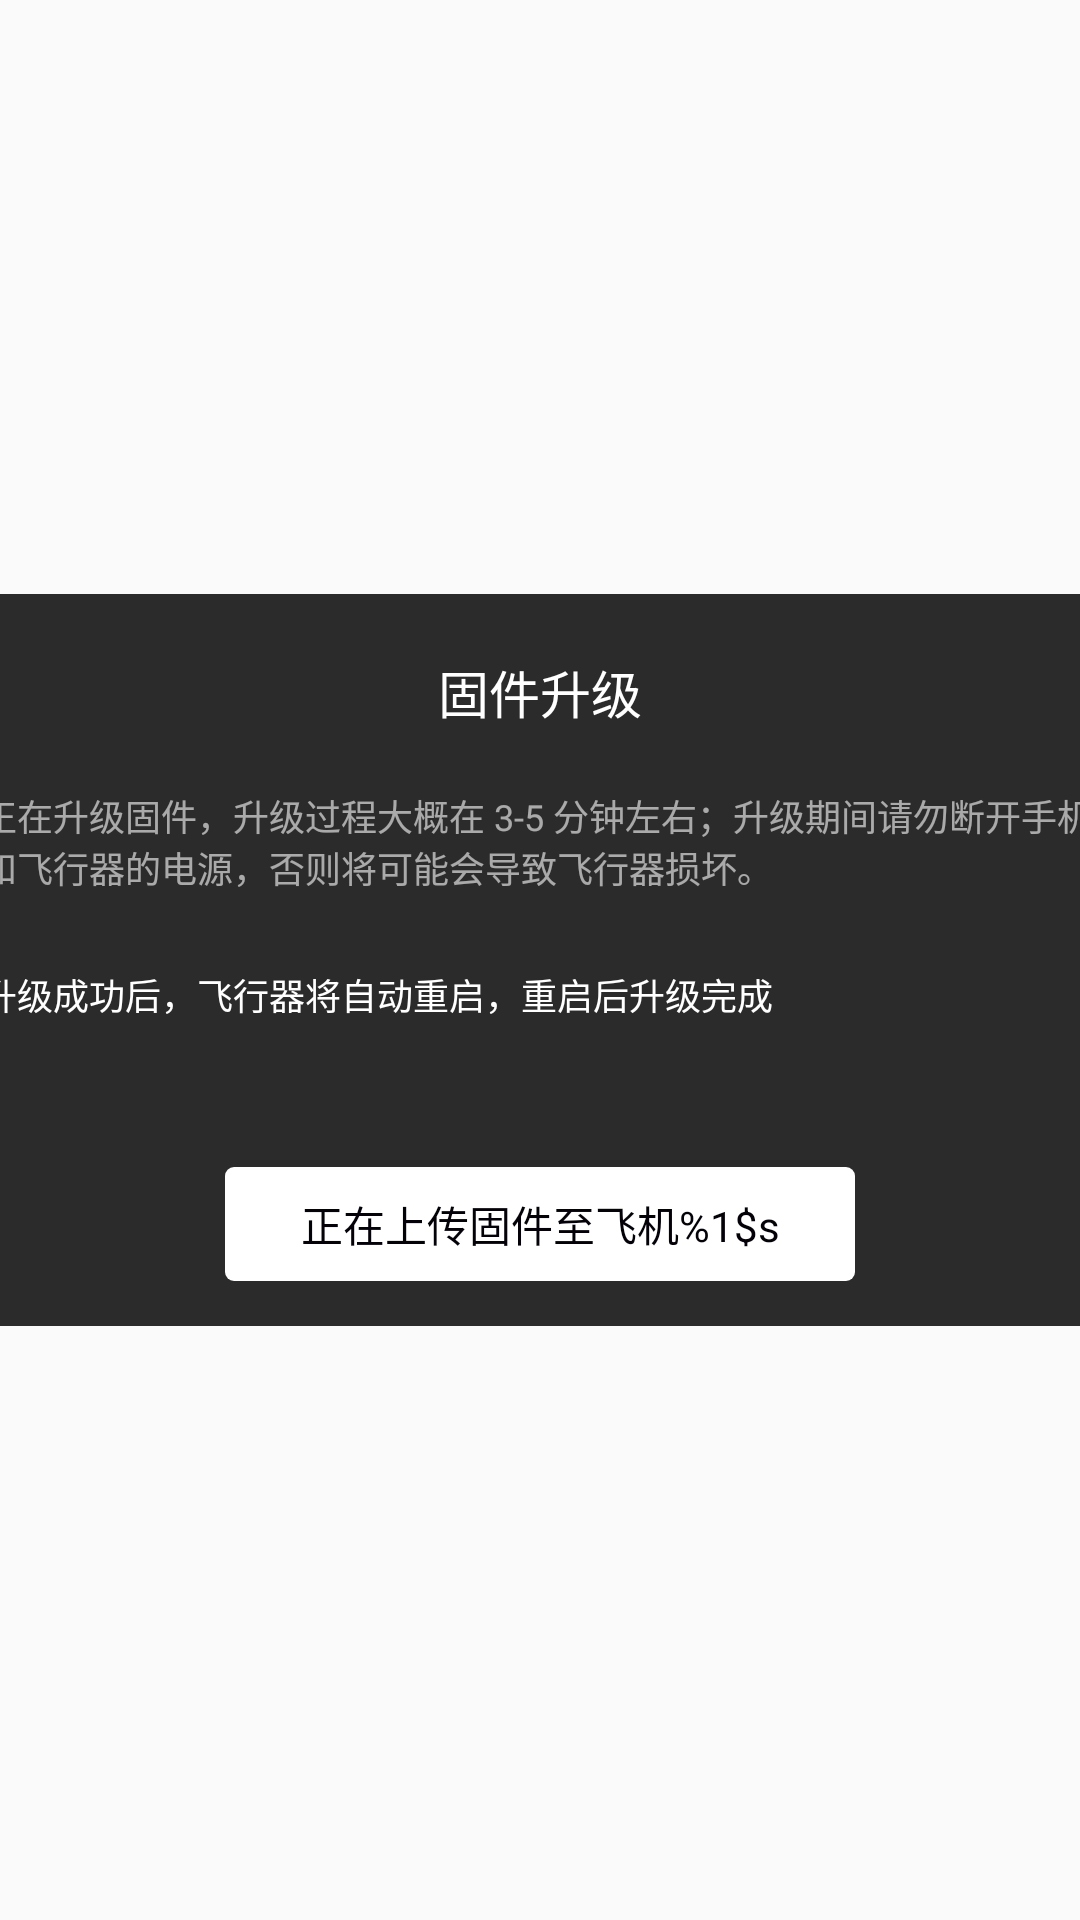

Layout XML and referenced resources for this Android screen:
<!-- AndroidManifest.xml: application theme AppTheme -->
<!-- res/layout/layout_os_update_dialog.xml -->
<?xml version="1.0" encoding="utf-8"?>
<LinearLayout xmlns:android="http://schemas.android.com/apk/res/android"
    xmlns:tools="http://schemas.android.com/tools"
    android:layout_width="match_parent"
    android:layout_height="match_parent"
    android:gravity="center"
    android:orientation="vertical">

    <RelativeLayout
        android:layout_width="409dp"
        android:layout_height="244dp"
        android:orientation="vertical"
        android:gravity="center"
        android:layout_gravity="center"
        android:background="@drawable/dialog_checking_bg">

        <ImageView
            android:id="@+id/img_close"
            android:layout_width="wrap_content"
            android:layout_height="wrap_content"
            android:layout_alignParentTop="true"
            android:layout_alignParentRight="true"
            android:paddingRight="15dp"
            android:paddingTop="15dp"
            android:src="@mipmap/cha"/>

        <TextView
            android:id="@+id/tv_title"
            android:layout_width="match_parent"
            android:layout_height="wrap_content"
            android:text="@string/os_update"
            android:gravity="center"
            android:textSize="17sp"
            android:layout_alignParentTop="true"
            android:layout_marginTop="20dp"
            android:textColor="@color/white"/>

        <LinearLayout
            android:id="@+id/ll_tips"
            android:layout_width="match_parent"
            android:layout_height="wrap_content"
            android:layout_below="@id/tv_title"
            android:layout_marginLeft="18dp"
            android:layout_marginRight="15dp"
            android:layout_marginTop="20dp"
            android:orientation="vertical">

            <TextView
                android:layout_width="wrap_content"
                android:layout_height="wrap_content"
                android:textSize="12sp"
                android:text="@string/uploading_tips"
                android:textColor="@color/white_60"/>

            <TextView
                android:layout_width="wrap_content"
                android:layout_height="wrap_content"
                android:text="@string/uploading_tips2"
                android:textColor="@color/white"
                android:layout_marginTop="25dp"
                android:textSize="12sp"/>

        </LinearLayout>


        <RelativeLayout
            android:layout_width="210dp"
            android:layout_height="38dp"
            android:layout_alignParentBottom="true"
            android:layout_centerHorizontal="true"
            android:layout_margin="15dp">

            <ProgressBar
                android:id="@+id/progressBar"
                style="@android:style/Widget.ProgressBar.Horizontal"
                android:layout_width="match_parent"
                android:layout_height="match_parent"
                android:indeterminate="false"
                android:max="100"
                android:progress="0"
                android:progressDrawable="@drawable/progressbarcolor"/>

            <TextView
                android:id="@+id/tv_download"
                android:layout_width="match_parent"
                android:layout_height="match_parent"
                android:text="@string/uploading"
                android:textColor="@color/black_bg"
                android:gravity="center"
                android:textSize="14sp"
                android:layout_centerInParent="true"
                />

        </RelativeLayout>

    </RelativeLayout>

</LinearLayout>
<!-- resources referenced by this layout -->
<resources>
  <color name="black_bg">#ff040208</color>
  <color name="white">#FFFFFF</color>
  <color name="white_60">#99ffffff</color>
  <!-- drawable dialog_checking_bg (drawable) -->
  <?xml version="1.0" encoding="utf-8"?>
  <shape xmlns:android="http://schemas.android.com/apk/res/android">
  
    <corners android:radius="10dp"/>
      <solid android:color="#FF2B2B2B" />
  
  </shape>
  <!-- drawable progressbarcolor (drawable) -->
  <?xml version="1.0" encoding="utf-8"?>
  <layer-list xmlns:android="http://schemas.android.com/apk/res/android" >
      <item android:id="@android:id/background">
          <shape>
              <corners android:radius="3dp" />
              <solid android:color="@color/white"/>
          </shape>
      </item>
  
  
  
  
  
  
  
  
  
  
  
  
  
  
      <item android:id="@android:id/progress">
          <clip>
              <shape>
                  <corners android:radius="3dp" />
                  <gradient
                      android:angle="270"
                      android:centerY="0.75"
                      android:endColor="@color/skin_photos_lib_blue"
                      android:startColor="@color/skin_photos_lib_blue" />
              </shape>
          </clip>
      </item>
  </layer-list>
  <string name="os_update">固件升级</string>
  <string name="uploading">正在上传固件至飞机%1$s</string>
  <string name="uploading_tips"> 正在升级固件，升级过程大概在 3-5 分钟左右；升级期间请勿断开手机和飞行器的电源，否则将可能会导致飞行器损坏。</string>
  <string name="uploading_tips2"> 升级成功后，飞行器将自动重启，重启后升级完成</string>
  <style name="AppTheme" parent="Theme.AppCompat.Light.DarkActionBar">
          
          <item name="colorPrimary">@color/colorPrimary</item>
          <item name="colorPrimaryDark">@color/colorPrimaryDark</item>
          <item name="colorAccent">@color/colorAccent</item>
      </style>
  <color name="skin_photos_lib_blue">#0455E0 </color>
  <color name="colorPrimary">#3F51B5</color>
  <color name="colorPrimaryDark">#303F9F</color>
  <color name="colorAccent">#FF4081</color>
</resources>
